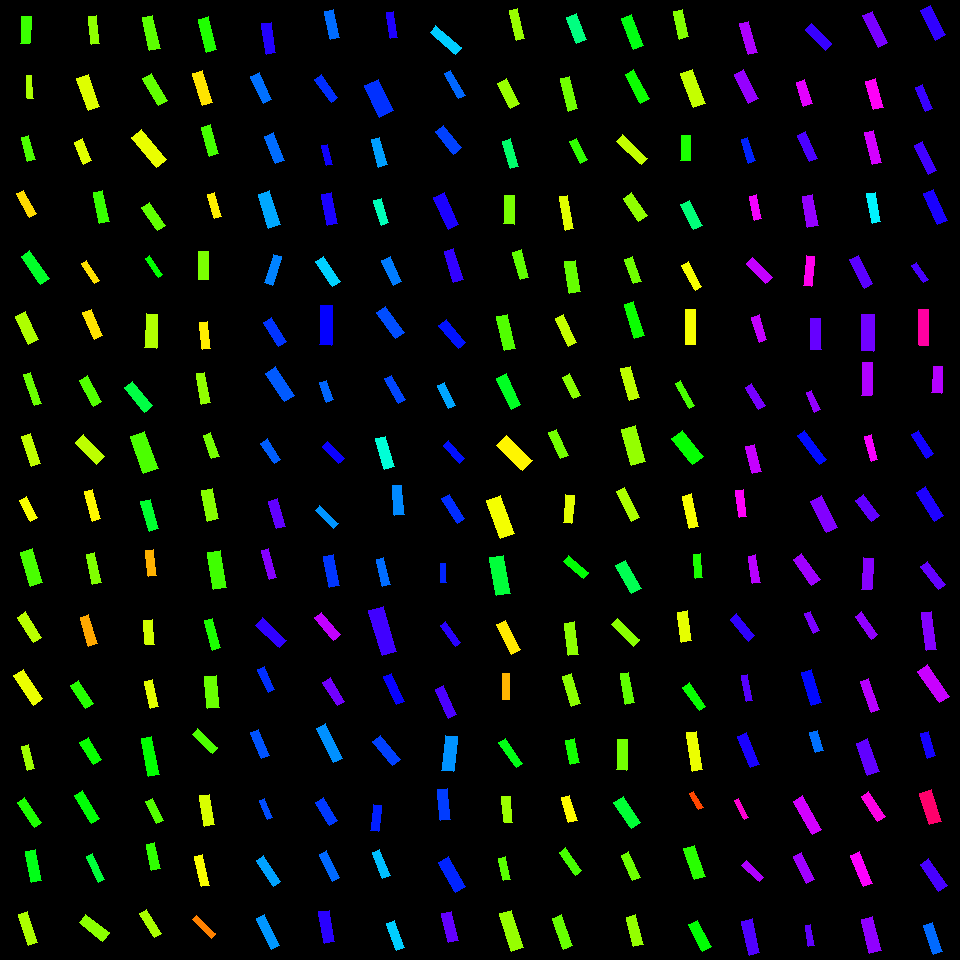

The data file committed next to this chart (first rows):
, angleRotated, color, length, logWidthLengthRatio, x, y, centerX, centerY, width, lengthRotatedProjectX, widthRotatedProjectX, lengthRotatedProjectY, widthRotatedProjectY, vertexRightBottom, vertexRightTop, vertexLeftBottom, vertexLeftTop
0, 1.614, 0.2949, 27.01, -1.087, 25.88, 30.05, 30, 30, 9.109, -1.16, 9.101, 26.99, -0.3912, (29, 43), (20, 43), (31, 16), (21, 16)
1, 1.493, 0.2214, 22.78, -1.354, 29.88, 86.96, 30, 90, 5.882, 1.772, 5.864, 22.71, 0.4577, (33, 98), (27, 98), (31, 75), (26, 75)
2, 1.318, 0.2828, 24.48, -1.156, 28.25, 148.4, 30, 150, 7.701, 6.11, 7.457, 23.7, 1.923, (35, 159), (27, 161), (28, 135), (21, 137)
3, 1.074, 0.1432, 27.02, -1.249, 26.7, 203.8, 30, 210, 7.751, 12.87, 6.815, 23.76, 3.692, (36, 213), (29, 217), (23, 190), (16, 193)
4, 0.9634, 0.3603, 34.03, -1.204, 35.43, 267.2, 30, 270, 10.21, 19.42, 8.387, 27.94, 5.829, (49, 278), (40, 284), (29, 250), (21, 256)
5, 1.139, 0.2195, 31.08, -1.065, 27.32, 328, 30, 330, 10.71, 13.02, 9.728, 28.22, 4.489, (38, 339), (28, 344), (25, 311), (15, 316)
6, 1.24, 0.263, 33.14, -1.504, 32.83, 389, 30, 390, 7.366, 10.75, 6.967, 31.34, 2.39, (41, 403), (34, 405), (30, 372), (23, 374)
7, 1.236, 0.2073, 31.2, -1.173, 30.7, 450, 30, 450, 9.656, 10.26, 9.118, 29.46, 3.176, (40, 463), (31, 466), (30, 433), (21, 436)
8, 1.08, 0.1701, 24, -1.112, 28.6, 508.8, 30, 510, 7.894, 11.3, 6.964, 21.17, 3.718, (37, 517), (30, 521), (26, 496), (19, 500)
9, 1.283, 0.2853, 34.97, -1.023, 31.78, 567.5, 30, 570, 12.57, 9.919, 12.05, 33.53, 3.565, (42, 582), (30, 586), (32, 548), (20, 552)
10, 0.9927, 0.2112, 30.13, -1.159, 29.61, 627.1, 30, 630, 9.452, 16.47, 7.916, 25.24, 5.165, (41, 637), (33, 642), (25, 611), (17, 617)
11, 0.9894, 0.1792, 35.26, -1.152, 28.24, 687.3, 30, 690, 11.14, 19.36, 9.309, 29.47, 6.117, (42, 698), (33, 705), (23, 669), (13, 675)
12, 1.322, 0.2297, 24.35, -1.252, 28.04, 757.5, 30, 750, 6.96, 6.004, 6.745, 23.6, 1.716, (34, 768), (27, 770), (28, 744), (21, 746)
13, 0.9658, 0.315, 30.01, -1.236, 29.84, 812.3, 30, 810, 8.719, 17.07, 7.172, 24.68, 4.959, (41, 822), (34, 827), (24, 797), (17, 802)
14, 1.381, 0.3486, 31.14, -1.142, 33.45, 866.2, 30, 870, 9.94, 5.886, 9.761, 30.57, 1.879, (41, 880), (31, 882), (35, 849), (25, 851)
15, 1.236, 0.2207, 33.01, -1.235, 27.98, 928.6, 30, 930, 9.603, 10.84, 9.07, 31.18, 3.154, (37, 942), (28, 945), (27, 911), (18, 914)
16, 1.488, 0.24, 28.14, -1.252, 94.09, 30.22, 90, 30, 8.045, 2.315, 8.018, 28.05, 0.662, (99, 43), (91, 44), (96, 15), (88, 16)
17, 1.227, 0.1881, 33.85, -1.038, 88.13, 92.57, 90, 90, 11.99, 11.41, 11.29, 31.87, 4.04, (99, 106), (88, 110), (88, 74), (76, 78)
18, 1.167, 0.1862, 23.6, -0.999, 82.66, 151.5, 90, 150, 8.689, 9.28, 7.989, 21.69, 3.417, (91, 160), (83, 164), (82, 138), (74, 142)
19, 1.355, 0.2968, 32.16, -1.194, 101.3, 206.8, 90, 210, 9.748, 6.902, 9.521, 31.41, 2.092, (109, 221), (99, 223), (102, 190), (93, 192)
20, 0.9871, 0.1472, 23.57, -1.406, 90.75, 272.1, 90, 270, 5.775, 12.99, 4.819, 19.67, 3.183, (99, 280), (94, 283), (86, 260), (81, 263)
21, 1.17, 0.1494, 29.22, -1.153, 92.55, 324.3, 90, 330, 9.224, 11.4, 8.493, 26.91, 3.599, (102, 335), (94, 339), (91, 309), (82, 312)
22, 1.063, 0.2796, 29.32, -1.125, 90.4, 391, 90, 390, 9.52, 14.26, 8.318, 25.61, 4.631, (101, 401), (93, 406), (87, 375), (79, 380)
23, 0.7898, 0.2093, 30.06, -0.9623, 89.83, 449.6, 90, 450, 11.48, 21.16, 8.157, 21.35, 8.085, (104, 456), (96, 464), (83, 434), (75, 442)
24, 1.296, 0.1624, 30.51, -1.242, 92.58, 505.4, 90, 510, 8.816, 8.275, 8.486, 29.37, 2.391, (100, 518), (92, 521), (92, 489), (84, 491)
25, 1.347, 0.2496, 30.63, -1.264, 93.76, 568.3, 90, 570, 8.657, 6.794, 8.441, 29.86, 1.92, (101, 582), (92, 584), (94, 552), (86, 554)
26, 1.283, 0.1104, 30.23, -1.221, 88.59, 630.7, 90, 630, 8.912, 8.585, 8.545, 28.98, 2.531, (97, 643), (88, 646), (88, 614), (80, 617)
27, 1.008, 0.3091, 27.16, -1.059, 81.87, 694.8, 90, 690, 9.418, 14.48, 7.968, 22.98, 5.023, (93, 703), (85, 708), (78, 680), (70, 685)
28, 1.03, 0.3284, 26, -0.9569, 90.62, 750.9, 90, 750, 9.985, 13.39, 8.558, 22.28, 5.143, (101, 759), (93, 764), (88, 737), (79, 742)
29, 1.04, 0.3378, 32.01, -1.254, 86.96, 806.9, 90, 810, 9.139, 16.21, 7.881, 27.61, 4.627, (99, 818), (91, 823), (82, 790), (74, 795)
30, 1.138, 0.3723, 28.96, -1.388, 95.54, 868.1, 90, 870, 7.225, 12.14, 6.559, 26.29, 3.03, (104, 879), (98, 882), (92, 853), (86, 856)
31, 0.6663, 0.2424, 30.09, -1.022, 94.18, 927.8, 90, 930, 10.83, 23.66, 6.692, 18.6, 8.512, (109, 932), (102, 941), (85, 914), (79, 922)
32, 1.349, 0.2726, 34.48, -1.172, 151.4, 32.99, 150, 30, 10.68, 7.577, 10.42, 33.63, 2.347, (160, 48), (149, 50), (152, 15), (142, 17)
33, 1.034, 0.269, 31.52, -1.153, 154.8, 89.5, 150, 90, 9.955, 16.13, 8.552, 27.08, 5.094, (167, 100), (158, 105), (151, 73), (142, 78)
34, 0.8855, 0.1797, 39.19, -1.093, 149.3, 148.5, 150, 150, 13.13, 24.8, 10.17, 30.35, 8.312, (166, 159), (156, 167), (141, 129), (131, 137)
35, 0.9756, 0.2699, 28.3, -1.138, 153.4, 216.7, 150, 210, 9.065, 15.87, 7.507, 23.44, 5.082, (165, 225), (157, 230), (149, 202), (141, 207)
36, 0.9623, 0.3339, 22.49, -1.41, 154.1, 266.6, 150, 270, 5.489, 12.86, 4.504, 18.46, 3.138, (162, 274), (158, 277), (149, 255), (145, 258)
37, 1.61, 0.2164, 33.99, -1.06, 151.4, 331, 150, 330, 11.77, -1.324, 11.76, 33.96, -0.4585, (156, 348), (144, 347), (157, 314), (146, 313)
38, 0.8859, 0.3783, 32.09, -1.152, 138.4, 396.7, 150, 390, 10.14, 20.3, 7.855, 24.85, 6.416, (152, 405), (144, 412), (132, 381), (124, 387)
39, 1.224, 0.2839, 39.22, -0.9501, 144.2, 452.4, 150, 450, 15.17, 13.34, 14.26, 36.88, 5.16, (158, 468), (143, 473), (144, 431), (130, 436)
40, 1.288, 0.3653, 30.39, -1.115, 149.6, 515.1, 150, 510, 9.967, 8.493, 9.57, 29.18, 2.786, (158, 528), (149, 531), (150, 499), (140, 501)
41, 1.446, 0.1164, 26.08, -1.181, 151.1, 563.2, 150, 570, 8.004, 3.25, 7.941, 25.88, 0.9972, (156, 575), (148, 576), (153, 549), (145, 550)
42, 1.505, 0.1968, 24.82, -1.023, 148.8, 632.2, 150, 630, 8.921, 1.631, 8.902, 24.77, 0.5864, (154, 644), (145, 644), (152, 619), (143, 620)
43, 1.345, 0.1848, 28.04, -1.199, 151.7, 693.8, 150, 690, 8.453, 6.278, 8.238, 27.32, 1.893, (158, 706), (150, 708), (152, 679), (144, 681)
44, 1.389, 0.3328, 39.35, -1.275, 150.1, 756.6, 150, 750, 10.99, 7.121, 10.81, 38.7, 1.99, (159, 774), (148, 776), (151, 736), (141, 738)
45, 1.096, 0.2786, 24.27, -1.159, 154.4, 811, 150, 810, 7.617, 11.09, 6.775, 21.58, 3.481, (163, 820), (156, 823), (152, 798), (145, 801)
46, 1.364, 0.3025, 26.62, -1.154, 153.2, 856.3, 150, 870, 8.398, 5.461, 8.22, 26.06, 1.723, (160, 868), (151, 870), (154, 842), (146, 844)
47, 1.014, 0.2221, 28.26, -1.29, 150.5, 923.7, 150, 930, 7.776, 14.93, 6.602, 23.99, 4.11, (161, 933), (154, 937), (146, 909), (139, 913)
48, 1.316, 0.3128, 33.91, -1.189, 207.5, 34.7, 210, 30, 10.32, 8.538, 9.99, 32.82, 2.599, (216, 49), (206, 52), (208, 16), (198, 19)
49, 1.264, 0.1495, 34.09, -1.2, 202.4, 88.15, 210, 90, 10.27, 10.31, 9.785, 32.5, 3.103, (212, 102), (202, 105), (202, 70), (192, 73)
50, 1.294, 0.2878, 29.87, -1.123, 210.1, 140.3, 210, 150, 9.715, 8.154, 9.346, 28.74, 2.652, (218, 153), (209, 156), (210, 124), (201, 127)
51, 1.29, 0.1568, 25.46, -1.205, 214.7, 205.6, 210, 210, 7.63, 7.052, 7.332, 24.46, 2.113, (221, 216), (214, 218), (214, 192), (207, 194)
52, 1.566, 0.2526, 28.13, -1.102, 203.6, 265.9, 210, 270, 9.346, 0.121, 9.346, 28.13, 0.04022, (208, 279), (198, 279), (208, 251), (198, 251)
53, 1.446, 0.1559, 27.06, -1.173, 204.9, 335.6, 210, 330, 8.37, 3.359, 8.305, 26.85, 1.039, (210, 348), (202, 349), (207, 321), (199, 322)
54, 1.397, 0.2376, 31.08, -1.264, 203.4, 388.1, 210, 390, 8.78, 5.364, 8.648, 30.62, 1.515, (210, 402), (201, 404), (204, 372), (196, 373)
55, 1.234, 0.2557, 24.79, -1.146, 211.3, 445.7, 210, 450, 7.879, 8.195, 7.436, 23.4, 2.604, (219, 456), (211, 458), (210, 432), (203, 435)
56, 1.374, 0.2447, 31.4, -1.04, 210.2, 504.6, 210, 510, 11.1, 6.143, 10.89, 30.79, 2.172, (218, 518), (207, 521), (212, 488), (201, 490)
57, 1.413, 0.2918, 37.71, -0.9973, 217.1, 569.9, 210, 570, 13.91, 5.909, 13.74, 37.25, 2.18, (226, 587), (213, 589), (220, 550), (207, 552)
58, 1.3, 0.3155, 30.36, -1.246, 212.5, 634.3, 210, 630, 8.728, 8.116, 8.41, 29.25, 2.333, (220, 647), (212, 650), (212, 618), (204, 620)
59, 1.484, 0.2641, 32.16, -0.9821, 211.9, 691.8, 210, 690, 12.04, 2.788, 12, 32.04, 1.044, (219, 707), (207, 708), (216, 675), (204, 676)
... 196 more rows
